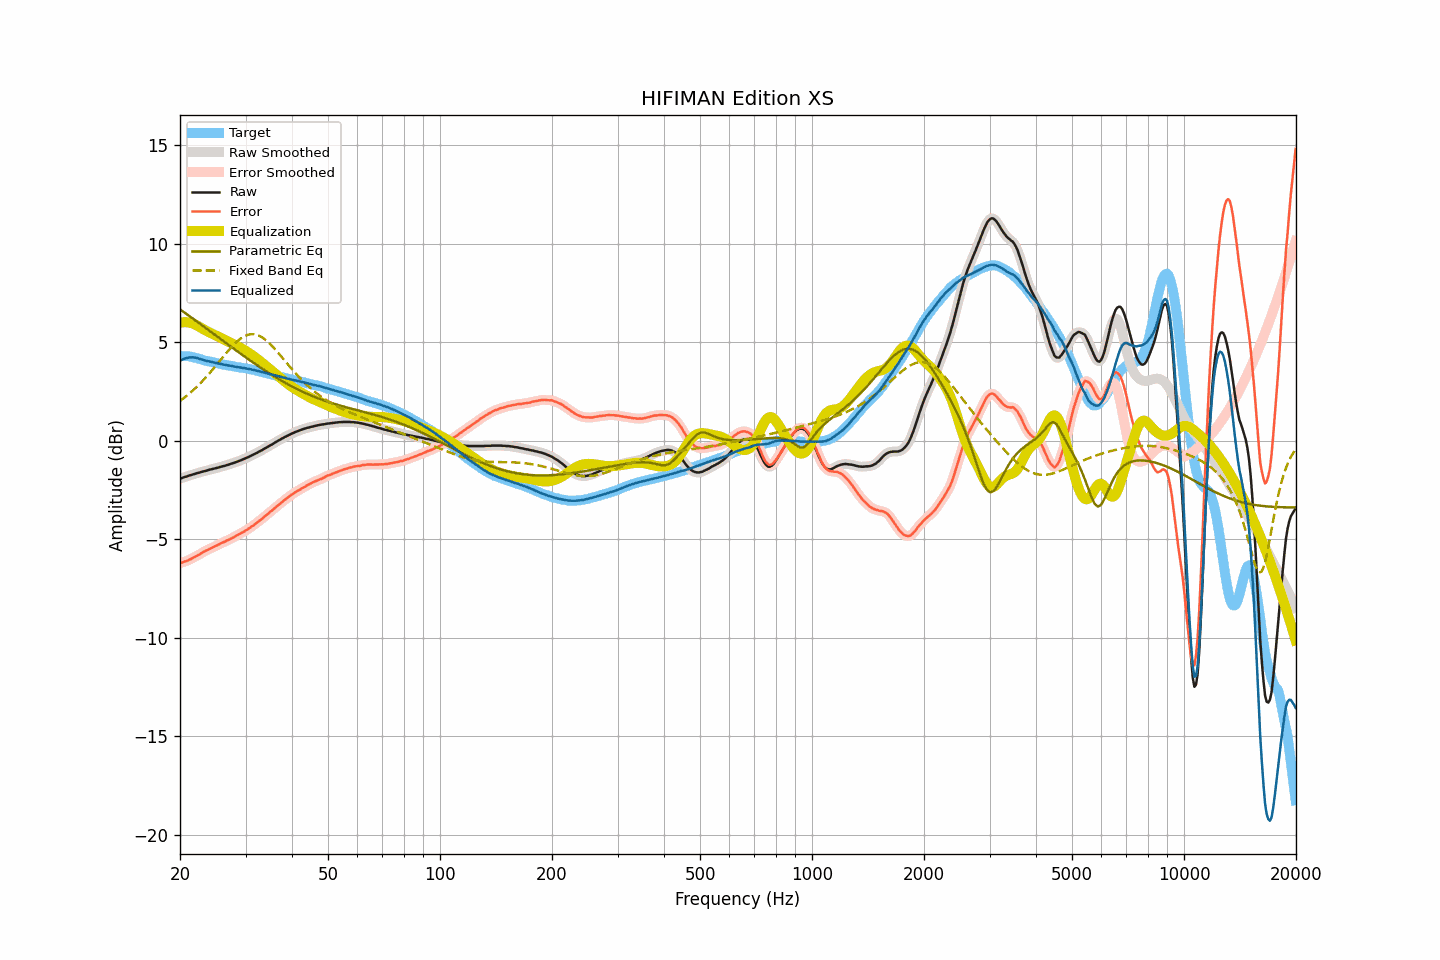

The data file committed next to this chart (first rows):
frequency, raw, smoothed, error, error_smoothed, equalization, parametric_eq, fixed_band_eq, equalized_raw, equalized_smoothed, target
20.00, -1.92, -1.92, -6.21, -6.21, 5.99, 6.67, 2.02, 4.06, 4.06, 4.29
20.20, -1.90, -1.90, -6.19, -6.19, 6.00, 6.61, 2.08, 4.10, 4.10, 4.29
20.40, -1.87, -1.87, -6.16, -6.17, 6.01, 6.55, 2.14, 4.14, 4.14, 4.29
20.61, -1.84, -1.85, -6.13, -6.14, 6.01, 6.49, 2.20, 4.17, 4.17, 4.29
20.81, -1.82, -1.82, -6.11, -6.11, 6.01, 6.43, 2.27, 4.19, 4.19, 4.29
21.02, -1.79, -1.79, -6.08, -6.08, 6.00, 6.37, 2.33, 4.21, 4.21, 4.29
21.23, -1.76, -1.77, -6.03, -6.04, 5.99, 6.32, 2.40, 4.23, 4.22, 4.27
21.44, -1.74, -1.74, -6.00, -6.00, 5.97, 6.26, 2.47, 4.23, 4.23, 4.26
21.66, -1.71, -1.71, -5.95, -5.95, 5.94, 6.20, 2.55, 4.23, 4.23, 4.24
21.87, -1.69, -1.69, -5.91, -5.91, 5.91, 6.14, 2.62, 4.22, 4.22, 4.22
22.09, -1.66, -1.67, -5.87, -5.87, 5.87, 6.08, 2.70, 4.21, 4.21, 4.21
22.31, -1.64, -1.64, -5.82, -5.82, 5.83, 6.02, 2.78, 4.18, 4.18, 4.18
22.54, -1.62, -1.62, -5.78, -5.78, 5.78, 5.96, 2.86, 4.15, 4.16, 4.16
22.76, -1.59, -1.60, -5.73, -5.73, 5.73, 5.90, 2.94, 4.14, 4.13, 4.13
22.99, -1.57, -1.57, -5.68, -5.68, 5.68, 5.84, 3.03, 4.11, 4.11, 4.10
23.22, -1.55, -1.55, -5.63, -5.63, 5.63, 5.78, 3.12, 4.08, 4.08, 4.07
23.45, -1.53, -1.53, -5.58, -5.59, 5.59, 5.72, 3.20, 4.06, 4.06, 4.05
23.69, -1.51, -1.51, -5.55, -5.55, 5.55, 5.66, 3.30, 4.04, 4.04, 4.04
23.92, -1.48, -1.49, -5.50, -5.51, 5.51, 5.60, 3.39, 4.03, 4.02, 4.02
24.16, -1.46, -1.46, -5.47, -5.47, 5.47, 5.54, 3.48, 4.01, 4.01, 4.01
24.40, -1.44, -1.44, -5.43, -5.43, 5.43, 5.48, 3.58, 3.99, 3.99, 3.99
24.65, -1.42, -1.42, -5.39, -5.39, 5.39, 5.42, 3.68, 3.97, 3.97, 3.97
24.89, -1.40, -1.40, -5.35, -5.35, 5.35, 5.36, 3.77, 3.95, 3.95, 3.95
25.14, -1.38, -1.38, -5.32, -5.32, 5.31, 5.29, 3.87, 3.93, 3.93, 3.94
25.39, -1.36, -1.36, -5.28, -5.28, 5.27, 5.23, 3.97, 3.91, 3.92, 3.92
25.65, -1.33, -1.34, -5.24, -5.23, 5.23, 5.17, 4.07, 3.90, 3.90, 3.90
25.91, -1.31, -1.31, -5.19, -5.19, 5.20, 5.11, 4.17, 3.88, 3.88, 3.87
26.16, -1.29, -1.29, -5.15, -5.15, 5.16, 5.05, 4.27, 3.87, 3.87, 3.86
26.43, -1.27, -1.27, -5.12, -5.12, 5.12, 4.99, 4.37, 3.85, 3.85, 3.85
26.69, -1.24, -1.25, -5.07, -5.08, 5.08, 4.93, 4.47, 3.84, 3.83, 3.83
26.96, -1.22, -1.22, -5.04, -5.04, 5.04, 4.87, 4.56, 3.82, 3.82, 3.82
27.23, -1.19, -1.19, -5.00, -5.00, 5.00, 4.81, 4.66, 3.81, 3.81, 3.81
27.50, -1.16, -1.17, -4.96, -4.96, 4.96, 4.75, 4.75, 3.79, 3.79, 3.80
27.77, -1.14, -1.14, -4.92, -4.92, 4.91, 4.69, 4.83, 3.77, 3.78, 3.77
28.05, -1.11, -1.11, -4.88, -4.87, 4.87, 4.63, 4.92, 3.76, 3.76, 3.76
28.33, -1.08, -1.08, -4.82, -4.83, 4.83, 4.57, 4.99, 3.75, 3.75, 3.74
28.62, -1.05, -1.05, -4.78, -4.78, 4.78, 4.51, 5.07, 3.73, 3.73, 3.73
28.90, -1.02, -1.02, -4.74, -4.74, 4.74, 4.46, 5.14, 3.72, 3.72, 3.72
29.19, -0.99, -0.99, -4.69, -4.69, 4.69, 4.40, 5.20, 3.70, 3.70, 3.70
29.48, -0.95, -0.95, -4.65, -4.65, 4.65, 4.34, 5.25, 3.70, 3.69, 3.70
29.78, -0.92, -0.92, -4.61, -4.60, 4.60, 4.28, 5.30, 3.68, 3.68, 3.68
30.08, -0.88, -0.89, -4.55, -4.56, 4.55, 4.22, 5.34, 3.67, 3.67, 3.67
30.38, -0.85, -0.85, -4.50, -4.50, 4.50, 4.16, 5.37, 3.65, 3.65, 3.65
30.68, -0.81, -0.81, -4.45, -4.45, 4.45, 4.11, 5.39, 3.64, 3.64, 3.64
30.99, -0.77, -0.77, -4.39, -4.39, 4.39, 4.05, 5.40, 3.62, 3.62, 3.62
31.30, -0.73, -0.73, -4.34, -4.34, 4.34, 3.99, 5.40, 3.60, 3.60, 3.60
31.61, -0.69, -0.69, -4.28, -4.28, 4.28, 3.94, 5.40, 3.59, 3.58, 3.59
31.93, -0.65, -0.65, -4.22, -4.22, 4.22, 3.88, 5.39, 3.56, 3.57, 3.57
32.24, -0.61, -0.61, -4.15, -4.15, 4.15, 3.83, 5.37, 3.54, 3.55, 3.54
32.57, -0.56, -0.57, -4.09, -4.09, 4.09, 3.77, 5.33, 3.53, 3.53, 3.52
32.89, -0.52, -0.52, -4.03, -4.03, 4.03, 3.72, 5.29, 3.51, 3.50, 3.51
33.22, -0.48, -0.48, -3.96, -3.96, 3.96, 3.66, 5.24, 3.48, 3.48, 3.48
33.55, -0.43, -0.43, -3.90, -3.90, 3.89, 3.61, 5.19, 3.46, 3.46, 3.47
33.89, -0.38, -0.39, -3.83, -3.83, 3.83, 3.55, 5.13, 3.45, 3.44, 3.44
34.23, -0.34, -0.34, -3.76, -3.76, 3.76, 3.50, 5.06, 3.42, 3.42, 3.42
34.57, -0.29, -0.29, -3.69, -3.69, 3.69, 3.45, 4.99, 3.40, 3.40, 3.40
34.92, -0.24, -0.25, -3.62, -3.62, 3.62, 3.40, 4.91, 3.38, 3.38, 3.37
35.27, -0.20, -0.20, -3.56, -3.56, 3.55, 3.35, 4.83, 3.35, 3.36, 3.36
35.62, -0.15, -0.15, -3.49, -3.49, 3.49, 3.30, 4.74, 3.33, 3.33, 3.34
35.97, -0.10, -0.10, -3.41, -3.42, 3.42, 3.25, 4.65, 3.32, 3.32, 3.31
... 635 more rows
